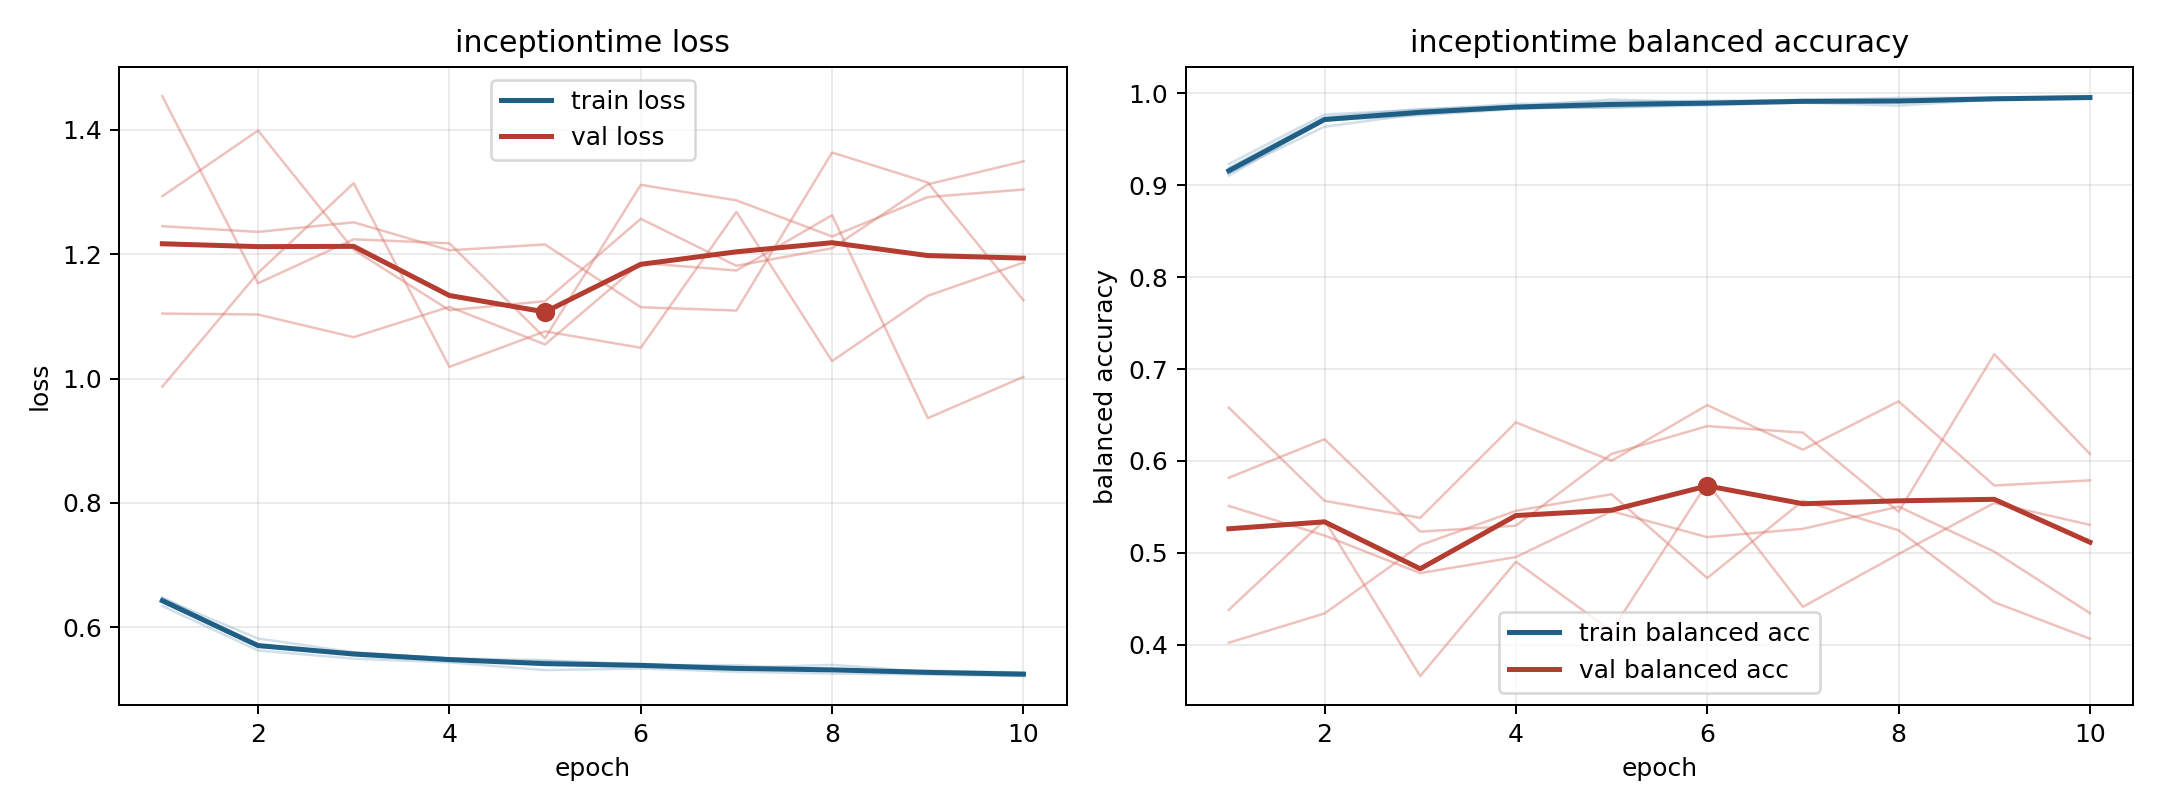

Data behind this chart, as committed beside it:
model, fold, epoch, train_loss, train_balanced_accuracy, val_loss, val_balanced_accuracy
inceptiontime, 1, 1, 0.6344, 0.9189, 1.293, 0.4022
inceptiontime, 1, 2, 0.5629, 0.9739, 1.399, 0.4341
inceptiontime, 1, 3, 0.5497, 0.9829, 1.207, 0.5083
inceptiontime, 1, 4, 0.5438, 0.9858, 1.11, 0.5457
inceptiontime, 1, 5, 0.5313, 0.9931, 1.124, 0.5638
inceptiontime, 1, 6, 0.534, 0.9903, 1.257, 0.4726
inceptiontime, 1, 7, 0.5287, 0.993, 1.181, 0.5566
inceptiontime, 1, 8, 0.5257, 0.9934, 1.209, 0.5245
inceptiontime, 1, 9, 0.5241, 0.9948, 1.312, 0.4463
inceptiontime, 1, 10, 0.5217, 0.9955, 1.349, 0.4065
inceptiontime, 2, 1, 0.6464, 0.9133, 1.245, 0.438
inceptiontime, 2, 2, 0.5821, 0.9636, 1.236, 0.5355
inceptiontime, 2, 3, 0.56, 0.9776, 1.251, 0.3659
inceptiontime, 2, 4, 0.5504, 0.9837, 1.206, 0.4903
inceptiontime, 2, 5, 0.5472, 0.9846, 1.215, 0.415
inceptiontime, 2, 6, 0.54, 0.9883, 1.115, 0.576
inceptiontime, 2, 7, 0.5342, 0.9915, 1.109, 0.4413
inceptiontime, 2, 8, 0.5306, 0.9918, 1.363, 0.4987
inceptiontime, 2, 9, 0.5263, 0.9943, 1.315, 0.5542
inceptiontime, 2, 10, 0.5227, 0.9958, 1.126, 0.5304
inceptiontime, 3, 1, 0.6405, 0.923, 1.454, 0.551
inceptiontime, 3, 2, 0.5687, 0.9769, 1.153, 0.5189
inceptiontime, 3, 3, 0.5596, 0.982, 1.224, 0.478
inceptiontime, 3, 4, 0.5493, 0.9884, 1.217, 0.4954
inceptiontime, 3, 5, 0.5426, 0.9905, 1.065, 0.5453
inceptiontime, 3, 6, 0.5395, 0.9919, 1.311, 0.5171
inceptiontime, 3, 7, 0.5393, 0.992, 1.286, 0.5261
inceptiontime, 3, 8, 0.5314, 0.995, 1.228, 0.5504
inceptiontime, 3, 9, 0.5305, 0.9952, 1.292, 0.5013
inceptiontime, 3, 10, 0.5277, 0.9968, 1.304, 0.4344
inceptiontime, 4, 1, 0.6484, 0.9131, 0.987, 0.6579
inceptiontime, 4, 2, 0.5695, 0.9722, 1.17, 0.5566
inceptiontime, 4, 3, 0.558, 0.978, 1.314, 0.5381
inceptiontime, 4, 4, 0.5473, 0.984, 1.019, 0.642
inceptiontime, 4, 5, 0.5459, 0.9844, 1.076, 0.6002
inceptiontime, 4, 6, 0.5414, 0.9868, 1.049, 0.6608
inceptiontime, 4, 7, 0.5336, 0.9898, 1.268, 0.6123
inceptiontime, 4, 8, 0.5312, 0.9907, 1.028, 0.6648
inceptiontime, 4, 9, 0.5292, 0.9923, 1.133, 0.5733
inceptiontime, 4, 10, 0.5265, 0.994, 1.186, 0.5789
inceptiontime, 5, 1, 0.6451, 0.9104, 1.104, 0.5818
inceptiontime, 5, 2, 0.5707, 0.9704, 1.103, 0.6236
inceptiontime, 5, 3, 0.5585, 0.976, 1.066, 0.5231
inceptiontime, 5, 4, 0.5502, 0.9829, 1.115, 0.5295
inceptiontime, 5, 5, 0.5416, 0.9865, 1.055, 0.6076
inceptiontime, 5, 6, 0.5398, 0.9888, 1.186, 0.6379
inceptiontime, 5, 7, 0.5345, 0.9897, 1.174, 0.6308
inceptiontime, 5, 8, 0.5398, 0.9865, 1.262, 0.5446
inceptiontime, 5, 9, 0.5284, 0.9932, 0.9363, 0.7161
inceptiontime, 5, 10, 0.5254, 0.9945, 1.003, 0.6076
